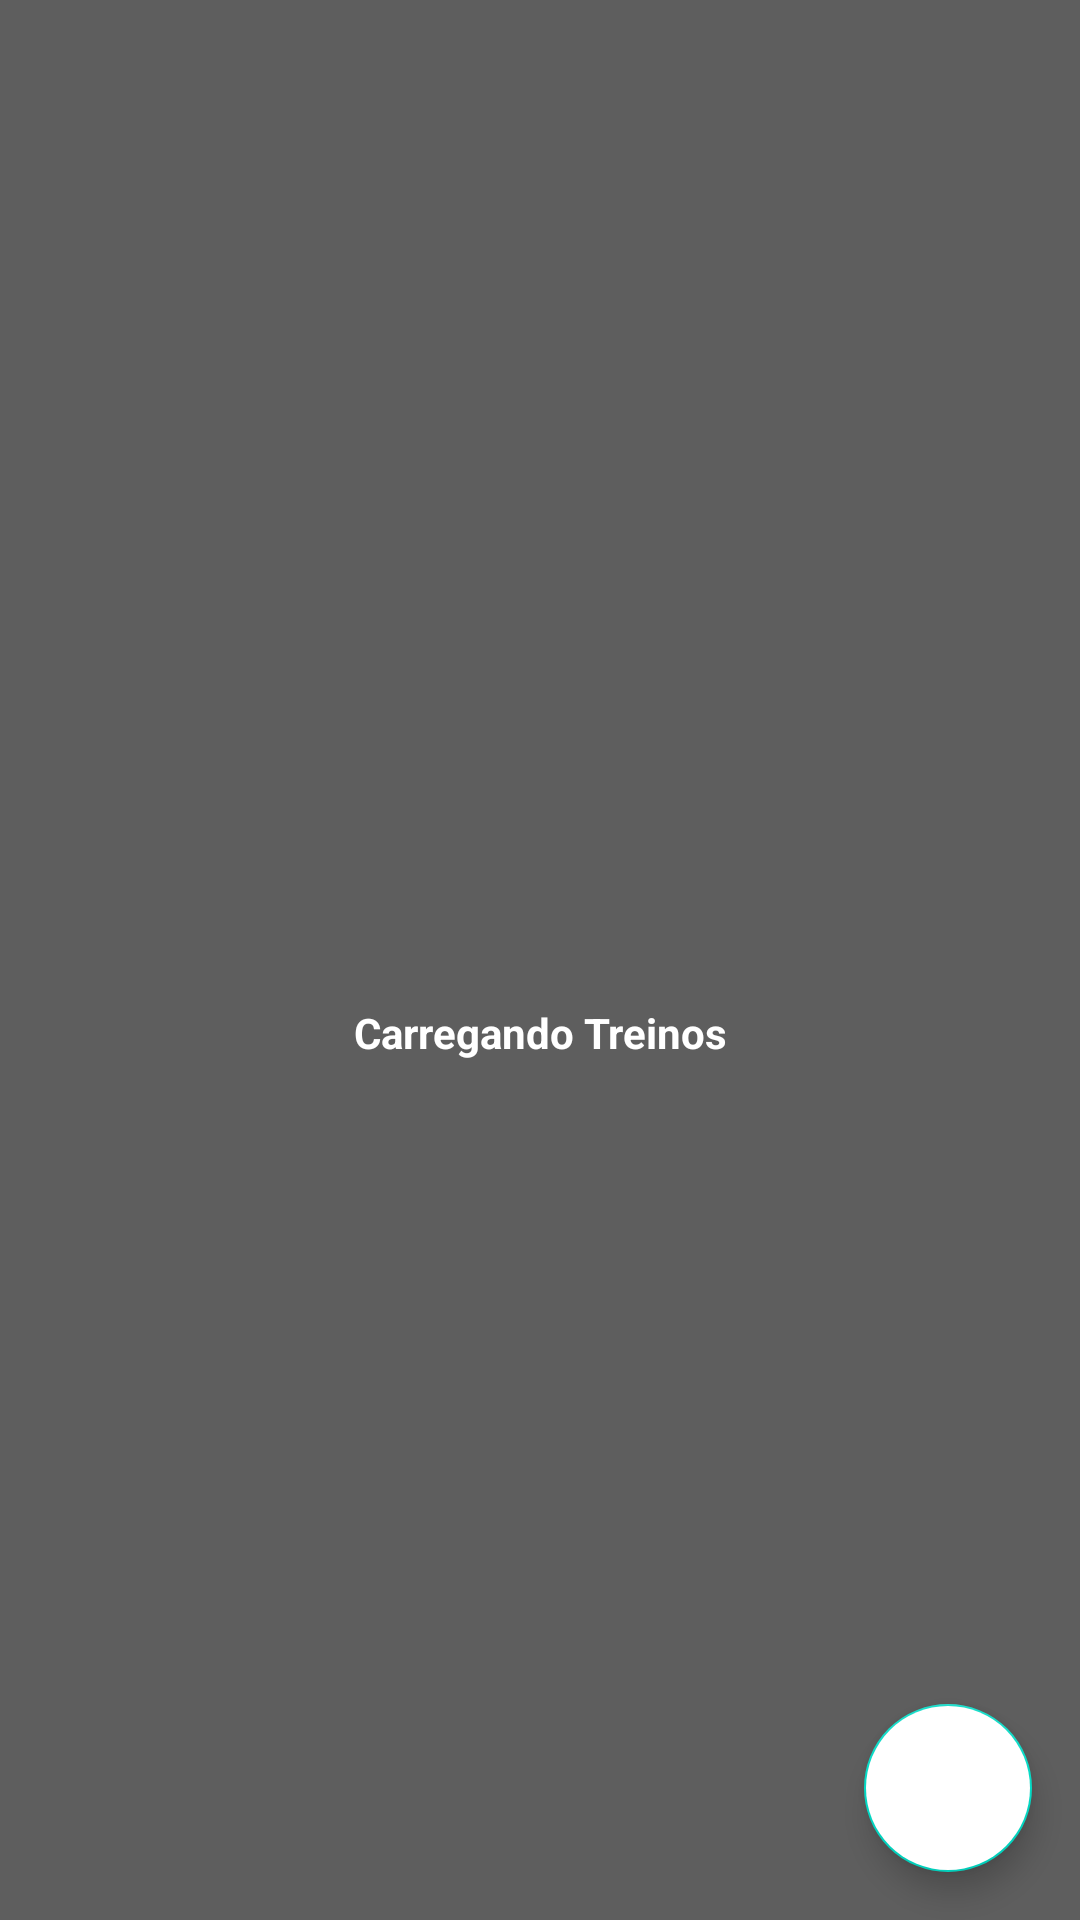

Here is an Android app screen rendered from its layout file. Give the layout XML and the strings, colors and styles it references.
<!-- AndroidManifest.xml: application theme Theme.GymNotes -->
<!-- res/layout/fragment_routine.xml -->
<?xml version="1.0" encoding="utf-8"?>
<androidx.constraintlayout.widget.ConstraintLayout xmlns:android="http://schemas.android.com/apk/res/android"
    xmlns:app="http://schemas.android.com/apk/res-auto"
    xmlns:tools="http://schemas.android.com/tools"
    android:layout_width="match_parent"
    android:layout_height="match_parent"
    tools:context=".ui.RoutineFragment">

    <androidx.recyclerview.widget.RecyclerView
        android:id="@+id/rv_routine"
        android:layout_width="0dp"
        android:layout_height="0dp"
        app:layout_constraintBottom_toBottomOf="parent"
        app:layout_constraintEnd_toEndOf="parent"
        app:layout_constraintStart_toStartOf="parent"
        app:layout_constraintTop_toTopOf="parent" />

    <LinearLayout
        android:layout_width="match_parent"
        android:layout_height="wrap_content"
        android:orientation="vertical"
        android:layout_marginHorizontal="@dimen/margin_16"
        app:layout_constraintBottom_toBottomOf="parent"
        app:layout_constraintLeft_toLeftOf="parent"
        app:layout_constraintRight_toRightOf="parent"
        app:layout_constraintTop_toTopOf="parent"
        android:gravity="center">

        <ProgressBar
            android:id="@+id/progressBar"
            android:layout_width="wrap_content"
            android:layout_height="wrap_content"
            android:indeterminateTint="@color/white" />

        <TextView
            android:id="@+id/tv_loading_info"
            android:layout_width="match_parent"
            android:layout_height="wrap_content"
            android:text="@string/text_loading_routine_fragment"
            android:textAlignment="center"
            android:textColor="@color/white"
            android:textStyle="bold"/>

    </LinearLayout>

    <com.google.android.material.floatingactionbutton.FloatingActionButton
        android:id="@+id/fab_add"
        android:layout_width="wrap_content"
        android:layout_height="wrap_content"
        android:layout_marginEnd="16dp"
        android:layout_marginBottom="16dp"
        android:backgroundTint="@color/white"
        android:src="@drawable/ic_add"
        app:layout_constraintBottom_toBottomOf="parent"
        app:layout_constraintEnd_toEndOf="parent"
        app:tint="@color/color_default" />

</androidx.constraintlayout.widget.ConstraintLayout>
<!-- resources referenced by this layout -->
<resources>
  <color name="color_default">#5E5E5E</color>
  <color name="white">#FFFFFFFF</color>
  <dimen name="margin_16">16dp</dimen>
  <string name="text_loading_routine_fragment">Carregando Treinos</string>
  <style name="Theme.GymNotes" parent="Theme.MaterialComponents.DayNight.NoActionBar">
          
          <item name="colorPrimary">@color/color_default</item>
          <item name="colorPrimaryVariant">@color/color_default</item>
          <item name="colorOnPrimary">@color/white</item>
          
          <item name="colorSecondary">@color/teal_200</item>
          <item name="colorSecondaryVariant">@color/color_default</item>
          <item name="colorOnSecondary">@color/black</item>
          
          <item name="android:statusBarColor">?attr/colorPrimaryVariant</item>
          
  
          <item name="android:windowBackground">@color/color_default</item>
  
      </style>
  <color name="teal_200">#FF03DAC5</color>
  <color name="black">#FF000000</color>
</resources>
